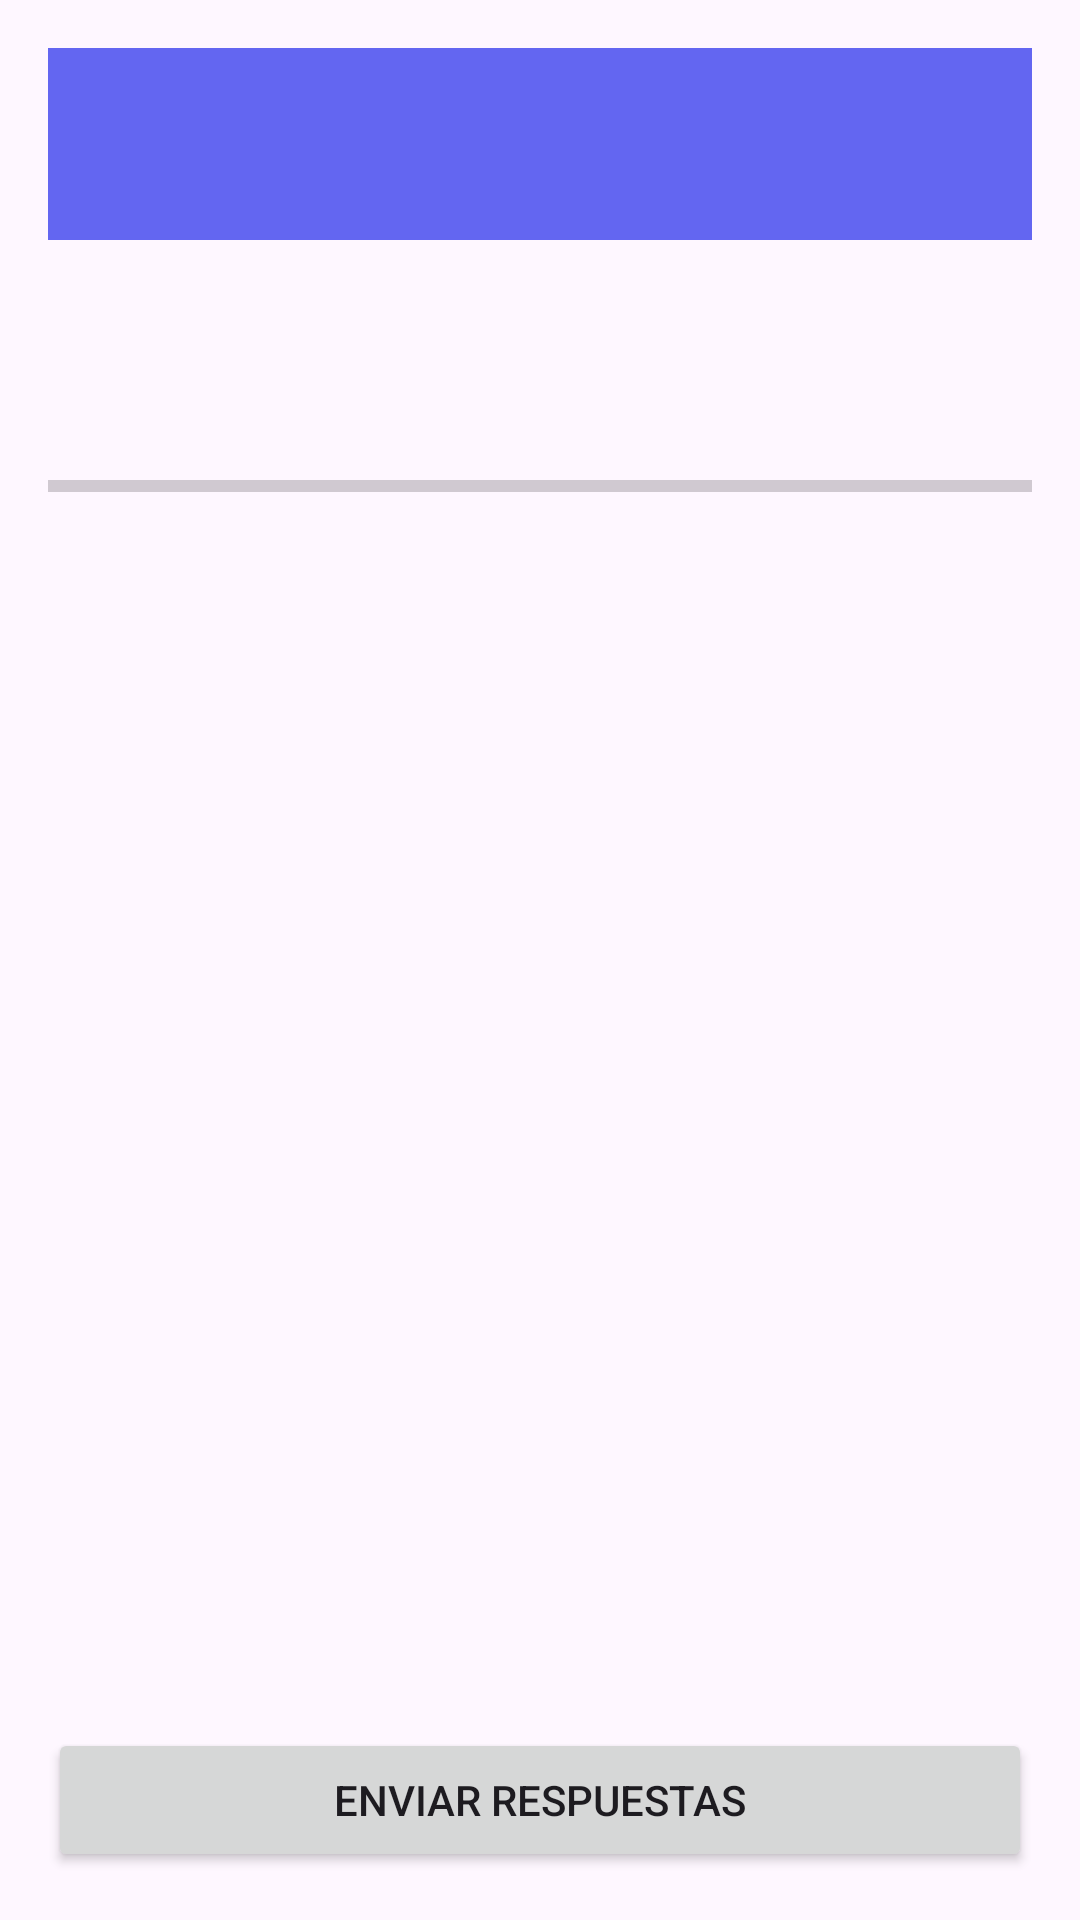

Produce the Android XML layout that renders to this screen, including the resource entries it uses.
<!-- AndroidManifest.xml: activity theme Theme.AcademiQuiz1 -->
<!-- res/layout/activity_take_quiz.xml -->
<?xml version="1.0" encoding="utf-8"?>
<androidx.constraintlayout.widget.ConstraintLayout xmlns:android="http://schemas.android.com/apk/res/android"
    xmlns:app="http://schemas.android.com/apk/res-auto"
    android:layout_width="match_parent"
    android:layout_height="match_parent"
    android:padding="16dp">

    <com.google.android.material.appbar.MaterialToolbar
        android:id="@+id/toolbar"
        android:layout_width="match_parent"
        android:layout_height="?attr/actionBarSize"
        android:background="@color/primary"
        app:titleTextColor="@color/white"
        app:layout_constraintTop_toTopOf="parent"
        app:layout_constraintStart_toStartOf="parent" />

    <TextView
        android:id="@+id/tvQuizTitle"
        android:layout_width="0dp"
        android:layout_height="wrap_content"
        android:textSize="20sp"
        android:textStyle="bold"
        android:layout_marginTop="8dp"
        android:layout_marginStart="8dp"
        app:layout_constraintEnd_toStartOf="@id/tvTimer"
        app:layout_constraintStart_toStartOf="parent"
        app:layout_constraintTop_toBottomOf="@id/toolbar" />

    <TextView
        android:id="@+id/tvQuizInfo"
        android:layout_width="0dp"
        android:layout_height="wrap_content"
        android:layout_marginTop="4dp"
        android:layout_marginStart="8dp"
        app:layout_constraintEnd_toStartOf="@id/tvTimer"
        app:layout_constraintStart_toStartOf="parent"
        app:layout_constraintTop_toBottomOf="@id/tvQuizTitle" />

    <TextView
        android:id="@+id/tvTimer"
        android:layout_width="wrap_content"
        android:layout_height="wrap_content"
        android:textSize="18sp"
        android:textStyle="bold"
        android:textColor="@android:color/holo_red_dark"
        android:layout_marginEnd="8dp"
        android:layout_marginTop="8dp"
        app:layout_constraintEnd_toEndOf="parent"
        app:layout_constraintTop_toBottomOf="@id/toolbar" />

    <ProgressBar
        android:id="@+id/progressBar"
        style="?android:attr/progressBarStyleHorizontal"
        android:layout_width="match_parent"
        android:layout_height="wrap_content"
        android:layout_marginTop="16dp"
        app:layout_constraintTop_toBottomOf="@id/tvQuizInfo" />

    <TextView
        android:id="@+id/tvProgreso"
        android:layout_width="wrap_content"
        android:layout_height="wrap_content"
        android:layout_marginTop="4dp"
        app:layout_constraintEnd_toEndOf="parent"
        app:layout_constraintTop_toBottomOf="@id/progressBar" />

    <androidx.recyclerview.widget.RecyclerView
        android:id="@+id/rvPreguntas"
        android:layout_width="match_parent"
        android:layout_height="0dp"
        android:layout_marginTop="8dp"
        android:layout_marginBottom="16dp"
        app:layout_constraintBottom_toTopOf="@id/btnSubmit"
        app:layout_constraintTop_toBottomOf="@id/tvProgreso" />

    <Button
        android:id="@+id/btnSubmit"
        android:layout_width="match_parent"
        android:layout_height="wrap_content"
        android:text="Enviar Respuestas"
        app:layout_constraintBottom_toBottomOf="parent" />

    <ProgressBar
        android:id="@+id/progressBarSubmit"
        android:layout_width="wrap_content"
        android:layout_height="wrap_content"
        android:visibility="gone"
        app:layout_constraintBottom_toBottomOf="parent"
        app:layout_constraintEnd_toEndOf="parent"
        app:layout_constraintStart_toStartOf="parent"
        app:layout_constraintTop_toTopOf="parent" />

</androidx.constraintlayout.widget.ConstraintLayout>
<!-- resources referenced by this layout -->
<resources>
  <color name="primary">#6366F1</color>
  <color name="white">#FFFFFF</color>
  <style name="Theme.AcademiQuiz1" parent="Base.Theme.AcademiQuiz1" />
  <style name="Base.Theme.AcademiQuiz1" parent="Theme.Material3.Light.NoActionBar">
          <item name="colorPrimary">@color/primary</item>
          <item name="colorPrimaryDark">@color/primary_dark</item>
          <item name="colorAccent">@color/accent</item>
          <item name="android:statusBarColor">@color/primary</item>
          <item name="android:windowAnimationStyle">@style/WindowAnimationTransition</item>
      </style>
  <color name="primary_dark">#4F46E5</color>
  <color name="accent">#A855F7</color>
  <style name="WindowAnimationTransition">
          <item name="android:activityOpenEnterAnimation">@anim/slide_in_right</item>
          <item name="android:activityOpenExitAnimation">@anim/slide_out_left</item>
          <item name="android:activityCloseEnterAnimation">@anim/slide_in_left</item>
          <item name="android:activityCloseExitAnimation">@anim/slide_out_right</item>
      </style>
</resources>
